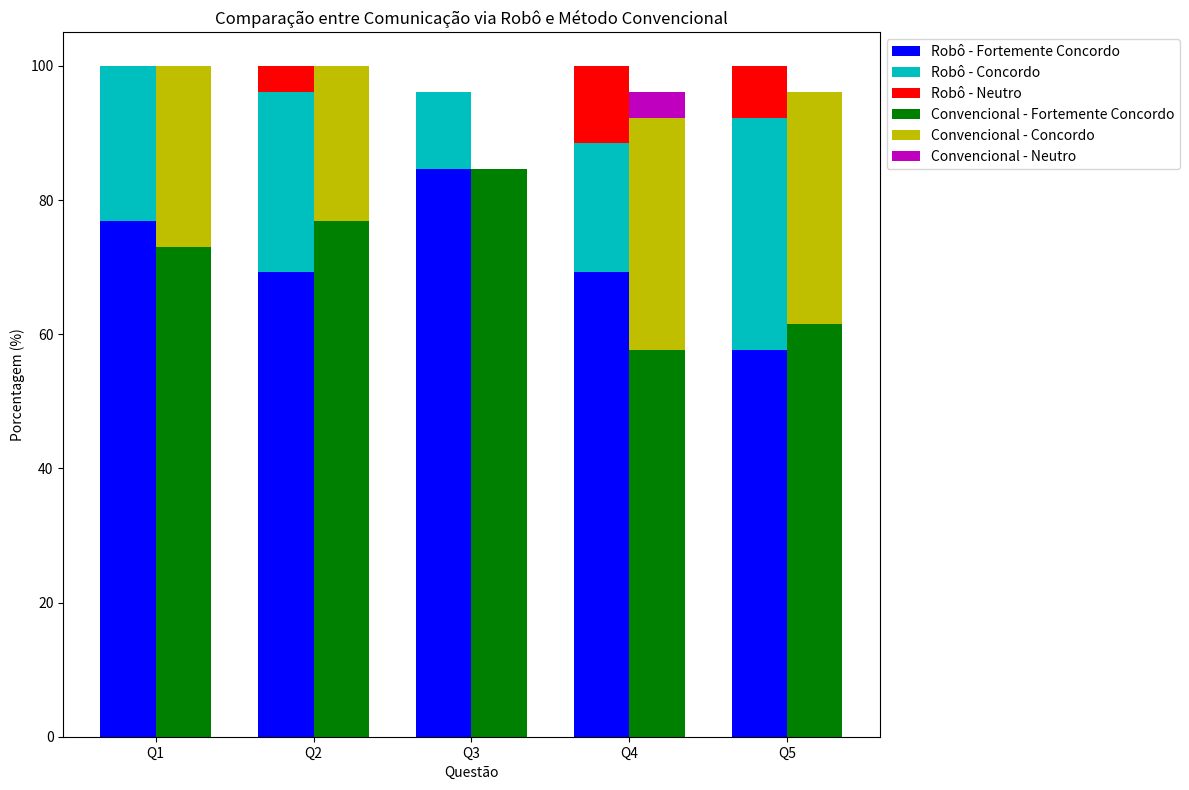

Here is the Python script that generated this plot:
import pandas as pd
import matplotlib.pyplot as plt

# Dados
data = {
    "Questão": ["Q1", "Q2", "Q3", "Q4", "Q5"],
    "Robô - Fortemente Concordo": [76.9, 69.23, 84.62, 69.23, 57.69],
    "Robô - Concordo": [23.07, 26.92, 11.54, 19.23, 34.62],
    "Robô - Neutro": [0, 3.85, 0, 11.54, 7.69],
    "Convencional - Fortemente Concordo": [73.07, 76.92, 84.62, 57.69, 61.54],
    "Convencional - Concordo": [26.92, 23.07, 0, 34.62, 34.62],
    "Convencional - Neutro": [0, 0, 0, 3.85, 0]
}

df = pd.DataFrame(data)

# Plot
bar_width = 0.35
index = range(len(df["Questão"]))

fig, ax = plt.subplots(figsize=(12, 8))

bar1 = ax.bar(index, df["Robô - Fortemente Concordo"], bar_width, label="Robô - Fortemente Concordo", color='b')
bar2 = ax.bar(index, df["Robô - Concordo"], bar_width, label="Robô - Concordo", color='c', bottom=df["Robô - Fortemente Concordo"])
bar3 = ax.bar(index, df["Robô - Neutro"], bar_width, label="Robô - Neutro", color='r', bottom=[i+j for i,j in zip(df["Robô - Fortemente Concordo"], df["Robô - Concordo"])])

bar4 = ax.bar([i+bar_width for i in index], df["Convencional - Fortemente Concordo"], bar_width, label="Convencional - Fortemente Concordo", color='g')
bar5 = ax.bar([i+bar_width for i in index], df["Convencional - Concordo"], bar_width, label="Convencional - Concordo", color='y', bottom=df["Convencional - Fortemente Concordo"])
bar6 = ax.bar([i+bar_width for i in index], df["Convencional - Neutro"], bar_width, label="Convencional - Neutro", color='m', bottom=[i+j for i,j in zip(df["Convencional - Fortemente Concordo"], df["Convencional - Concordo"])])

ax.set_xlabel('Questão')
ax.set_ylabel('Porcentagem (%)')
ax.set_title('Comparação entre Comunicação via Robô e Método Convencional')
ax.set_xticks([i+bar_width/2 for i in index])
ax.set_xticklabels(df["Questão"])
ax.legend(loc="upper left", bbox_to_anchor=(1,1))

plt.tight_layout()
plt.show()
